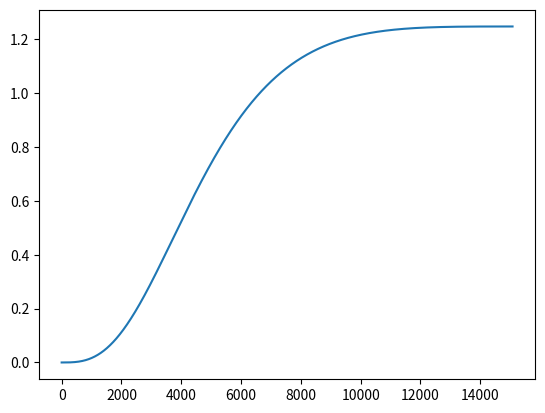

This chart was generated by the following Python code:
import numpy as np
import matplotlib.pyplot as plt


#h = 0.4841 #(10-14)              #Caso relativístico
#h = 0.86008919 #(10-15)
h = 1.508151 #(10-16)
alfa = 1.473                      #Constantes
beta = 52.46
gama = 4/3 
n = 10000                         #Número de pontos


def f(r,P,M):
    return -(alfa*(P**(1/gama))*M)/(r**2)

def g(r,P,M):
    return beta*(r**2)*(P**(1/gama))

r = np.empty(n)                   #Arrays vazios para preencher no laço
P = np.empty(n)
M = np.empty(n)


r[0] = 0.00000000000000001        #Condições Iniciais
P[0] = 10**(-16)
M[0] = 0


def rk4():                        #Runge Kutta passos
    for i in range(n-1):

        k1 = h*f(r[i], P[i], M[i])
        l1 = h*g(r[i], P[i], M[i])

        k2 = h*f(r[i] + h/2, P[i] + k1/2, M[i] + l1/2)
        l2 = h*g(r[i] + h/2, P[i] + k1/2, M[i] + l1/2)

        k3 = h*f(r[i] + h/2, P[i] + k2/2, M[i] + l2/2)
        l3 = h*g(r[i] + h/2, P[i] + k2/2, M[i] + l2/2)

        k4 = h*f(r[i] + h, P[i] + k3, M[i] + l3)
        l4 = h*g(r[i] + h, P[i] + k3, M[i] + l3)

        k = (1/6)*(k1 + 2*k2 + 2*k3 + k4)
        l = (1/6)*(l1 + 2*l2 + 2*l3 + l4)

        r[i+1] = r[i] + h
        P[i+1] = P[i] + k
        M[i+1] = M[i] + l
    
    return r,M,P
        
    
rk4()


plt.plot(r,M)                     #Plot
plt.show()
